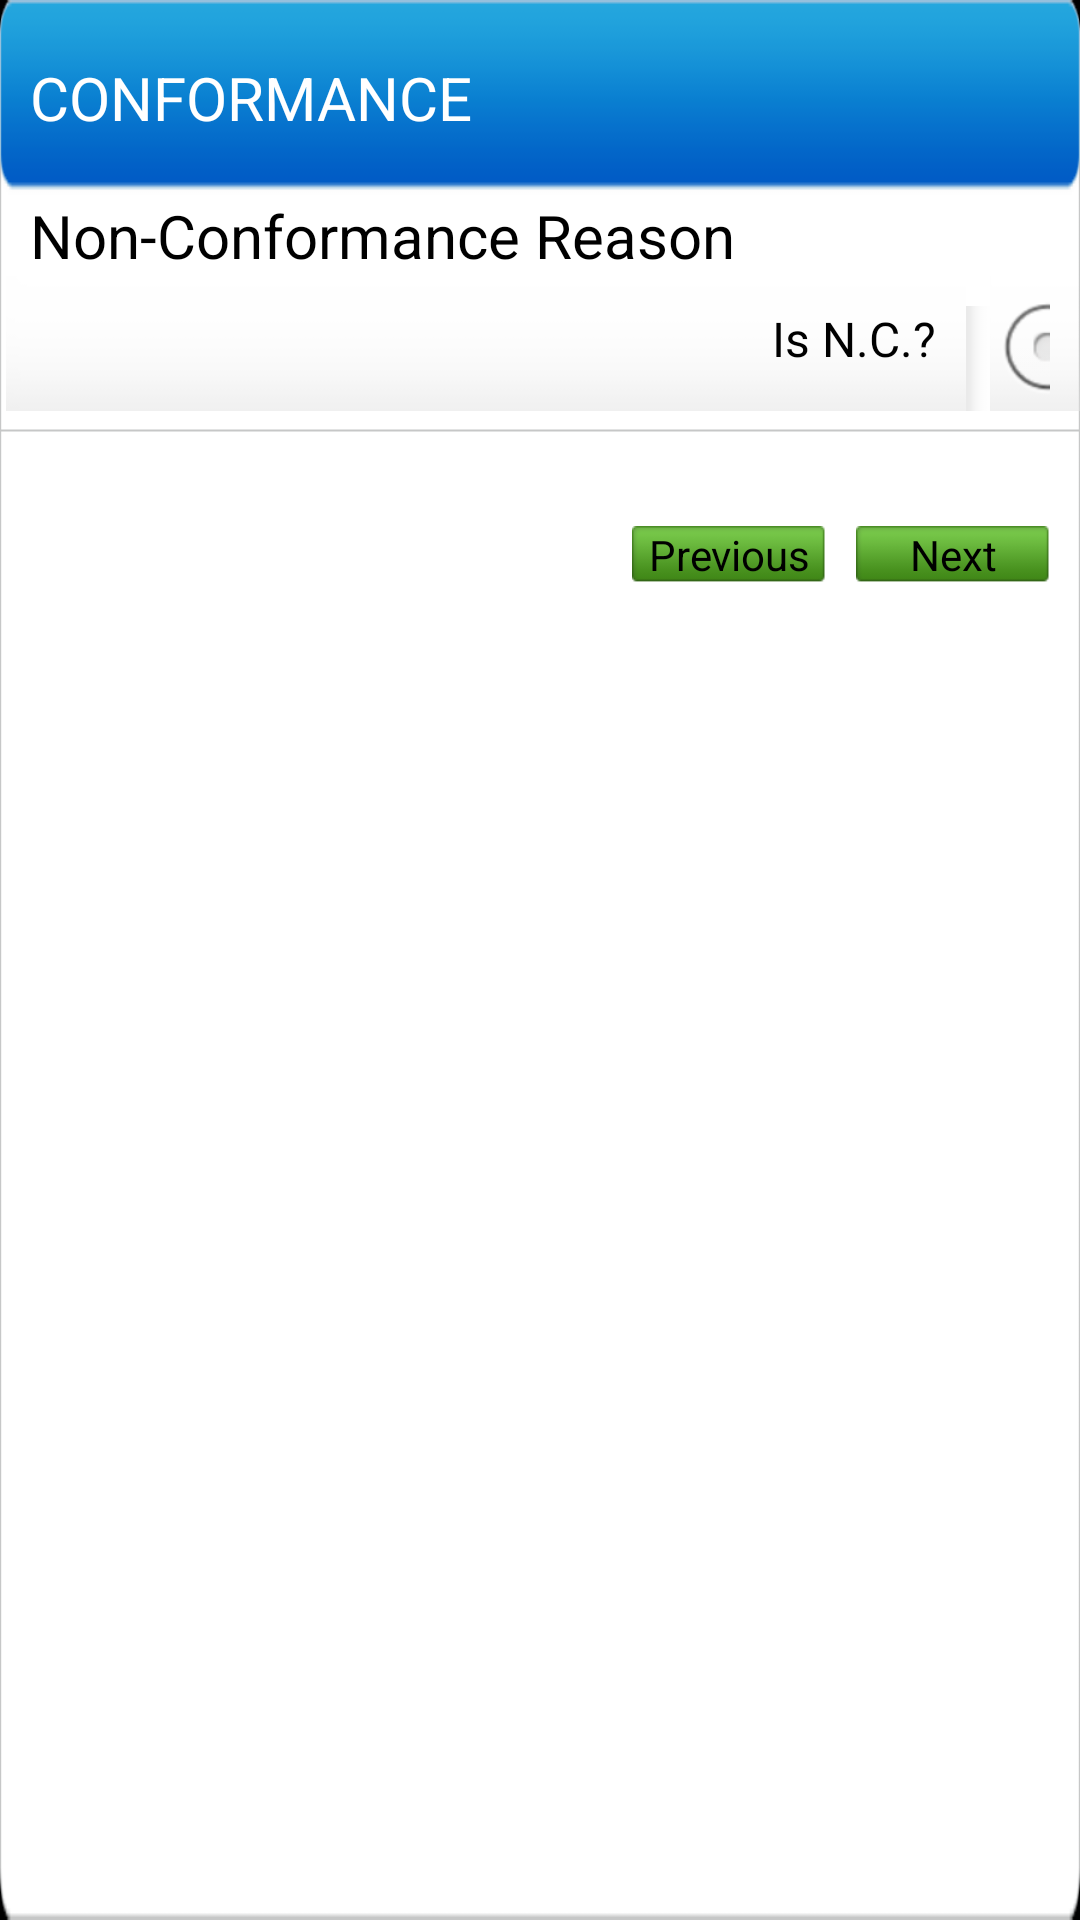

Write the Android layout XML for this screen, with the resource values it uses.
<!-- AndroidManifest.xml: application theme android:Theme.NoTitleBar.Fullscreen -->
<!-- res/layout/conformancescreen.xml -->
<?xml version="1.0" encoding="utf-8"?>
<RelativeLayout xmlns:android="http://schemas.android.com/apk/res/android"
    android:layout_width="wrap_content"
    android:layout_height="wrap_content"
    android:background="@drawable/table_background"
    android:orientation="vertical"
    android:paddingBottom="5dp" >

    <RelativeLayout
        android:id="@+id/rlaLayoutConfrmnce"
        android:layout_width="fill_parent"
        android:layout_height="wrap_content"
        android:background="@drawable/banner_clamping"
        android:paddingLeft="10dp" >

        <TextView
            android:id="@+id/lblConformanceHeader"
            android:layout_width="wrap_content"
            android:layout_height="wrap_content"
            android:layout_alignParentLeft="true"
            android:layout_centerVertical="true"
            android:text="@string/header_Conformance_Eng"
            android:textAppearance="?android:attr/textAppearanceLarge"
            android:textSize="20sp" />
    </RelativeLayout>

    <RelativeLayout
        android:id="@+id/llSubHeading"
        android:layout_width="400dp"
        android:layout_height="wrap_content"
        android:layout_alignParentLeft="true"
        android:layout_below="@+id/rlaLayoutConfrmnce"
        android:layout_marginLeft="10dp" >

        <TextView
            android:id="@+id/lblConformanceTitle"
            android:layout_width="wrap_content"
            android:layout_height="wrap_content"
            android:layout_alignParentLeft="true"
            android:text="@string/title_Nonconformancereason"
            android:textColor="@color/black"
            android:textSize="20sp" />

        <TextView
            android:id="@+id/errTxtNonConfromanceReason"
            android:layout_width="wrap_content"
            android:layout_height="wrap_content"
            android:layout_marginLeft="20dp"
            android:layout_toRightOf="@+id/lblConformanceTitle"
            android:maxLines="2"
            android:textColor="@color/red"
            android:textSize="13sp" />
    </RelativeLayout>

    <LinearLayout
        android:id="@+id/llleftpanel"
        android:layout_width="320dp"
        android:layout_height="wrap_content"
        android:layout_alignParentLeft="true"
        android:layout_below="@+id/llSubHeading"
        android:layout_marginLeft="2dp"
        android:orientation="vertical" >

        <LinearLayout
            android:layout_width="wrap_content"
            android:layout_height="45dp"
            android:background="@drawable/table_partition_horizontal"
            android:orientation="vertical"
            android:paddingRight="10dp"
            android:paddingTop="5dp" >

            <TextView
                android:id="@+id/lblConformanceIsNC"
                android:layout_width="fill_parent"
                android:layout_height="wrap_content"
                android:gravity="right"
                android:layout_gravity="right"
                android:text="@string/title_conformance_IsNC_Eng"
                android:textColor="@color/black"
                android:layout_marginTop="5dp"
                android:textSize="16sp" />
        </LinearLayout>
    </LinearLayout>


    <ImageView
        android:id="@+id/ivmiddelpanel"
        android:layout_width="wrap_content"
        android:layout_height="wrap_content"
        android:layout_alignBottom="@+id/llleftpanel"
        android:layout_below="@+id/llSubHeading"
        android:layout_marginTop="10dp"
        android:layout_toRightOf="@+id/llleftpanel"
        android:background="@drawable/table_partition_vertical" />

    <LinearLayout
        android:id="@+id/llrightpanel"
        android:layout_width="wrap_content"
        android:layout_height="wrap_content"
        android:layout_below="@+id/llSubHeading"
        android:layout_toRightOf="@+id/ivmiddelpanel"
        android:orientation="vertical" >

        <RelativeLayout
            android:layout_width="wrap_content"
            android:layout_height="45dp"
            android:background="@drawable/table_partition_horizontal"
            android:orientation="vertical"
            android:paddingRight="10dp"
            android:paddingTop="5dp" >

            <RadioGroup
                android:id="@+id/radGroupConformanceIsNc"
                android:layout_width="wrap_content"
                android:layout_height="wrap_content"
                android:orientation="horizontal" >

                <RadioButton
                    android:id="@+id/radBtnConformanceIsNcYes"
                    android:layout_width="wrap_content"
                    android:layout_height="wrap_content"
                    android:text="@string/lable_yes"
                    android:textSize="16sp"
                    android:textColor="@color/black" >
                </RadioButton>

                <RadioButton
                    android:id="@+id/radBtnConformanceIsNcNo"
                    android:layout_width="wrap_content"
                    android:layout_height="wrap_content"
                    android:layout_marginLeft="10dp"
                    android:text="@string/lable_no"
                    android:textSize="16sp"
                    android:textColor="@color/black" >
                </RadioButton>
            </RadioGroup>
            
            <TextView
	            android:id="@+id/errTxtIsNc"
	            android:layout_width="wrap_content"
	            android:layout_height="wrap_content"
	            android:layout_marginLeft="20dp"
	            android:layout_toRightOf="@+id/radGroupConformanceIsNc"
	            android:maxLines="2"
	            android:layout_marginTop="5dp"
	            android:textColor="@color/red"
	            android:textSize="13sp" />
        </RelativeLayout>
    </LinearLayout>

    <ImageView
        android:id="@+id/ivlistviewpanel"
        android:layout_width="fill_parent"
        android:layout_height="wrap_content"
        android:layout_below="@+id/llleftpanel"
        android:layout_marginTop="4dp"
        android:background="@drawable/line1" 
        android:visibility="visible"/>

    <ListView
        android:id="@+id/lstNonconformanceReason"
        android:layout_width="fill_parent"
        android:layout_height="320dp"
        android:layout_below="@+id/ivlistviewpanel"
        android:cacheColorHint="#00000000"
        android:divider="@drawable/line1"
        android:dividerHeight="2dp" 
        android:visibility="gone">
    </ListView>

    <EditText
        android:id="@+id/edtConformanceReasontext"
        android:layout_width="400dp"
        android:layout_height="wrap_content"
        android:layout_below="@+id/lstNonconformanceReason"
        android:layout_toRightOf="@+id/llSubHeading"
        android:background="@drawable/textbox"
        android:ems="10"
        android:gravity="left|center"
        android:hint="@string/hint_Enter_reason"
        android:maxLength="30"
        android:paddingLeft="5dp"
        android:singleLine="true"
        android:visibility="invisible" />

    <Button
        android:id="@+id/btnSaveAndNext"
        android:layout_width="wrap_content"
        android:layout_height="wrap_content"
        android:layout_alignParentRight="true"
        android:layout_below="@+id/edtConformanceReasontext"
        android:layout_marginBottom="5dp"
        android:layout_marginRight="10dp"
        android:layout_marginTop="5dp"
        android:background="@drawable/save_next_button"
        android:text="Next" />

    <Button
        android:id="@+id/btnConformancePrev"
        android:layout_width="wrap_content"
        android:layout_height="wrap_content"
        android:layout_below="@+id/edtConformanceReasontext"
        android:layout_marginBottom="5dp"
        android:layout_marginRight="10dp"
        android:layout_marginTop="5dp"
        android:layout_toLeftOf="@+id/btnSaveAndNext"
        android:background="@drawable/save_next_button"
        android:text="Previous" />

    <TextView
        android:id="@+id/errmessage"
        android:layout_width="wrap_content"
        android:layout_height="wrap_content"
        android:layout_below="@+id/edtConformanceReasontext"
        android:maxLines="2"
        android:paddingLeft="10dp"
        android:text="@string/errro_manditory_message_Eng"
        android:textColor="@color/red"
        android:textSize="13sp"
        android:visibility="gone" />

</RelativeLayout>
<!-- resources referenced by this layout -->
<resources>
  <color name="black">#000000</color>
  <color name="red">#FF0000</color>
  <!-- drawable banner_clamping: png bitmap (drawable-mdpi, 2274 bytes) -->
  <!-- drawable line1 (drawable) -->
  <?xml version="1.0" encoding="utf-8"?>
  <shape xmlns:android="http://schemas.android.com/apk/res/android" 
  android:shape="line"> 
      <stroke android:width="0.5dp" android:color="#C6C7C7" /> 
      <size android:height="5dp" /> 
  </shape>
  <!-- drawable save_next_button: png bitmap (drawable-xhdpi, 1553 bytes) -->
  <!-- drawable table_background: png bitmap (drawable-xhdpi, 3431 bytes) -->
  <!-- drawable table_partition_horizontal: png bitmap (drawable-xhdpi, 1552 bytes) -->
  <!-- drawable table_partition_vertical: png bitmap (drawable-mdpi, 1005 bytes) -->
  <!-- drawable textbox: png bitmap (drawable-xhdpi, 1445 bytes) -->
  <string name="errro_manditory_message_Eng">* Mandatory Fields</string>
  <string name="header_Conformance_Eng">CONFORMANCE</string>
  <string name="hint_Enter_reason">Enter reason for nonconformance</string>
  <string name="lable_no">NO</string>
  <string name="lable_yes">YES</string>
  <string name="title_Nonconformancereason">Non-Conformance Reason </string>
  <string name="title_conformance_IsNC_Eng">Is N.C.?</string>
</resources>
